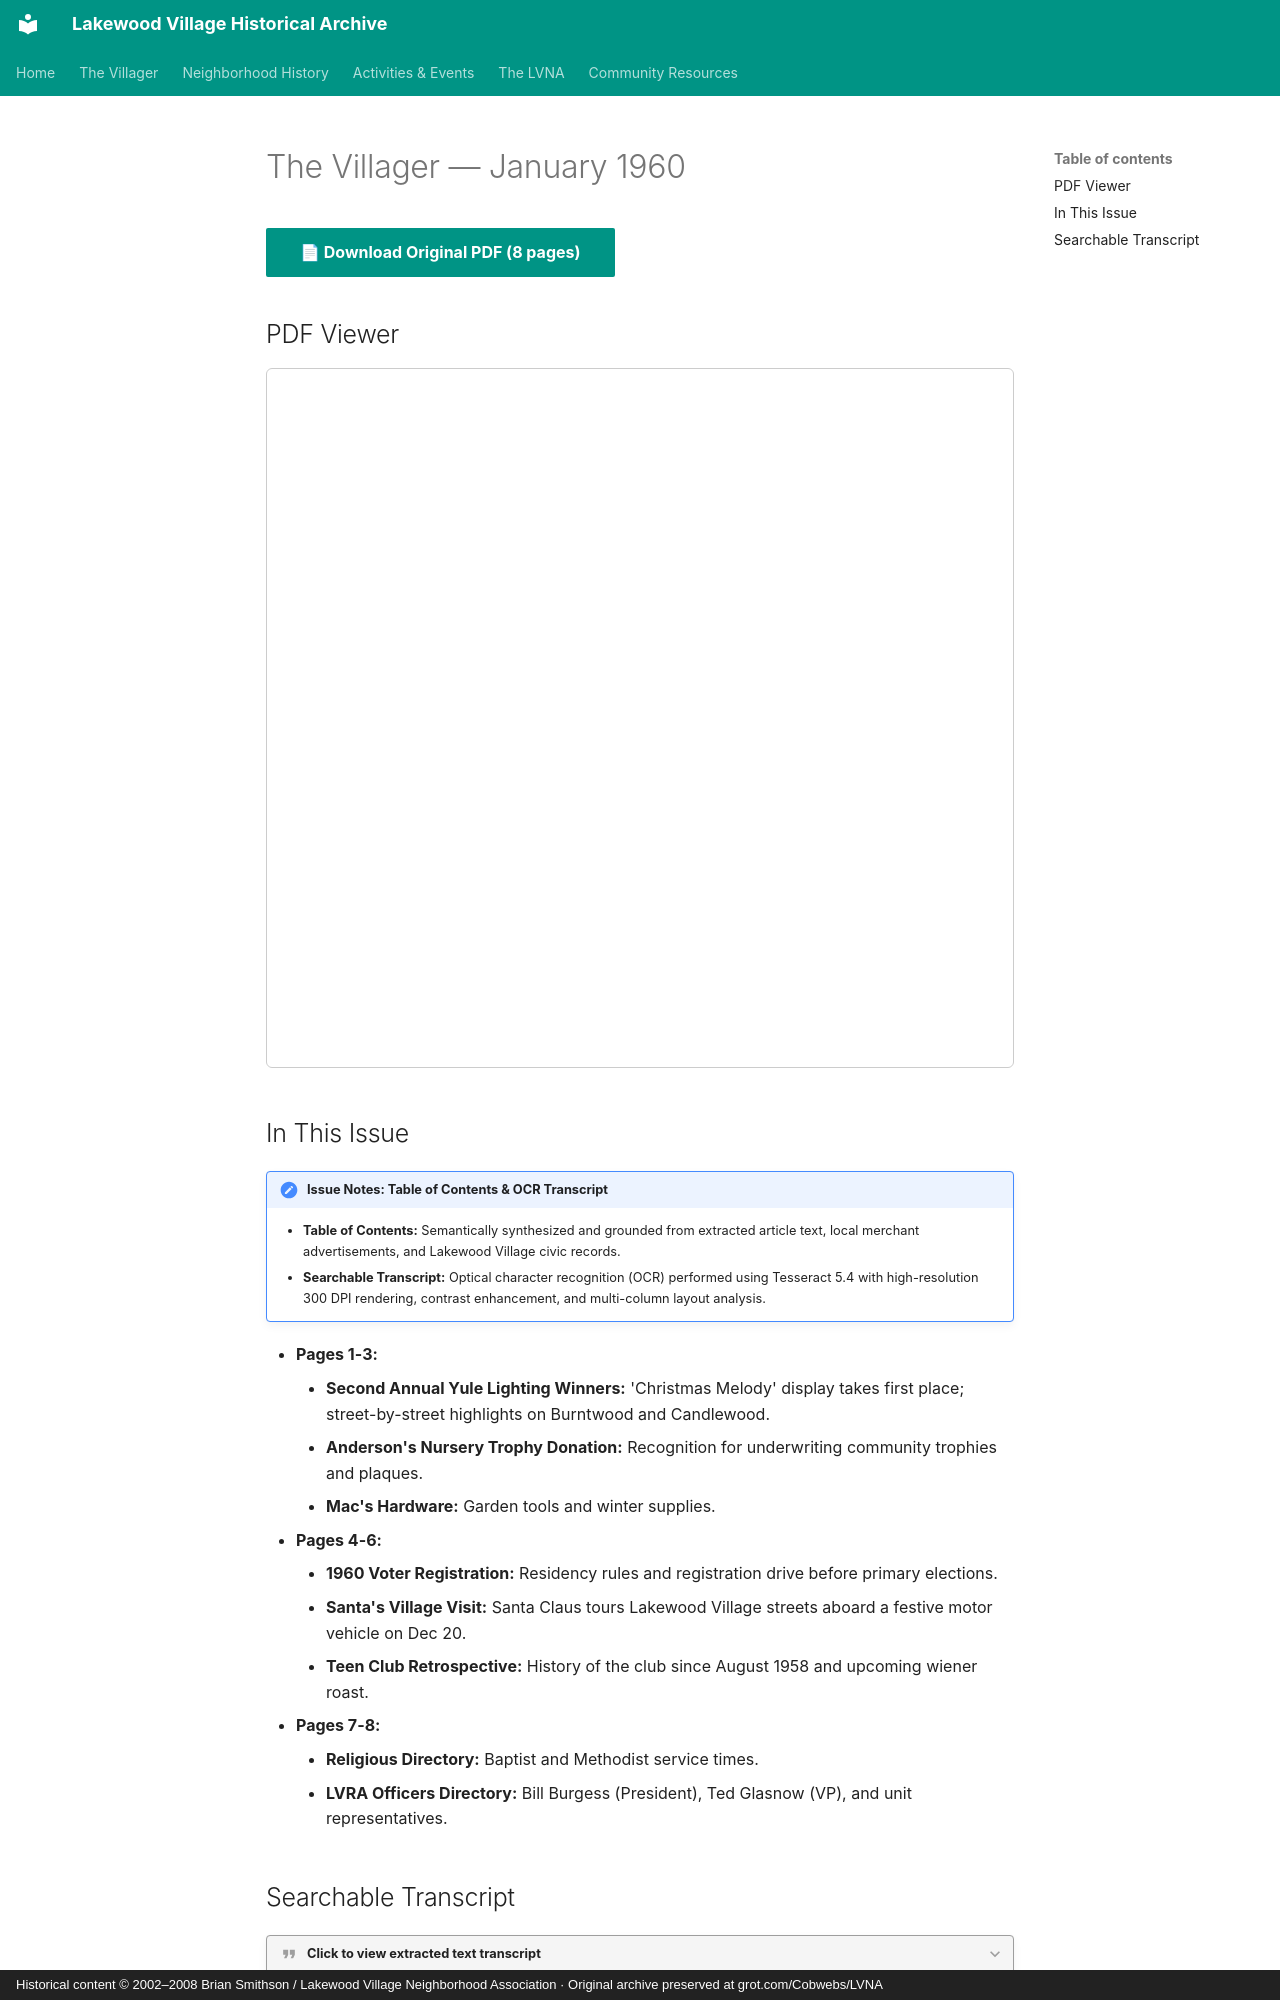

repository: patpat9/lvna_archive · page: Villager/Issues/1960-01/index.html · generator: mkdocs · copyright: Historical content © 2002–2008 Brian Smithson / Lakewood Village Neighborhood Association · Original archive preserved at grot.com/Cobwebs/LVNA

# The Villager — January 1960

[📄 **Download Original PDF** (8 pages)](../Villager_Back_Issues/More_LVRA_Villager/1960-01.pdf){ .md-button .md-button--primary }

## PDF Viewer

<iframe src="../../../Villager/Villager_Back_Issues/More_LVRA_Villager/1960-01.pdf" width="100%" height="700px" style="border: 1px solid #ccc; border-radius: 6px;">
  <p>Your browser does not support inline PDFs. <a href="../../../Villager/Villager_Back_Issues/More_LVRA_Villager/1960-01.pdf">Click here to download.</a></p>
</iframe>

## In This Issue

!!! note "Issue Notes: Table of Contents & OCR Transcript"
    - **Table of Contents:** Semantically synthesized and grounded from extracted article text, local merchant advertisements, and Lakewood Village civic records.
    - **Searchable Transcript:** Optical character recognition (OCR) performed using Tesseract 5.4 with high-resolution 300 DPI rendering, contrast enhancement, and multi-column layout analysis.

- **Pages 1-3:**
    - **Second Annual Yule Lighting Winners:** 'Christmas Melody' display takes first place; street-by-street highlights on Burntwood and Candlewood.
    - **Anderson's Nursery Trophy Donation:** Recognition for underwriting community trophies and plaques.
    - **Mac's Hardware:** Garden tools and winter supplies.
- **Pages 4-6:**
    - **1960 Voter Registration:** Residency rules and registration drive before primary elections.
    - **Santa's Village Visit:** Santa Claus tours Lakewood Village streets aboard a festive motor vehicle on Dec 20.
    - **Teen Club Retrospective:** History of the club since August 1958 and upcoming wiener roast.
- **Pages 7-8:**
    - **Religious Directory:** Baptist and Methodist service times.
    - **LVRA Officers Directory:** Bill Burgess (President), Ted Glasnow (VP), and unit representatives.
